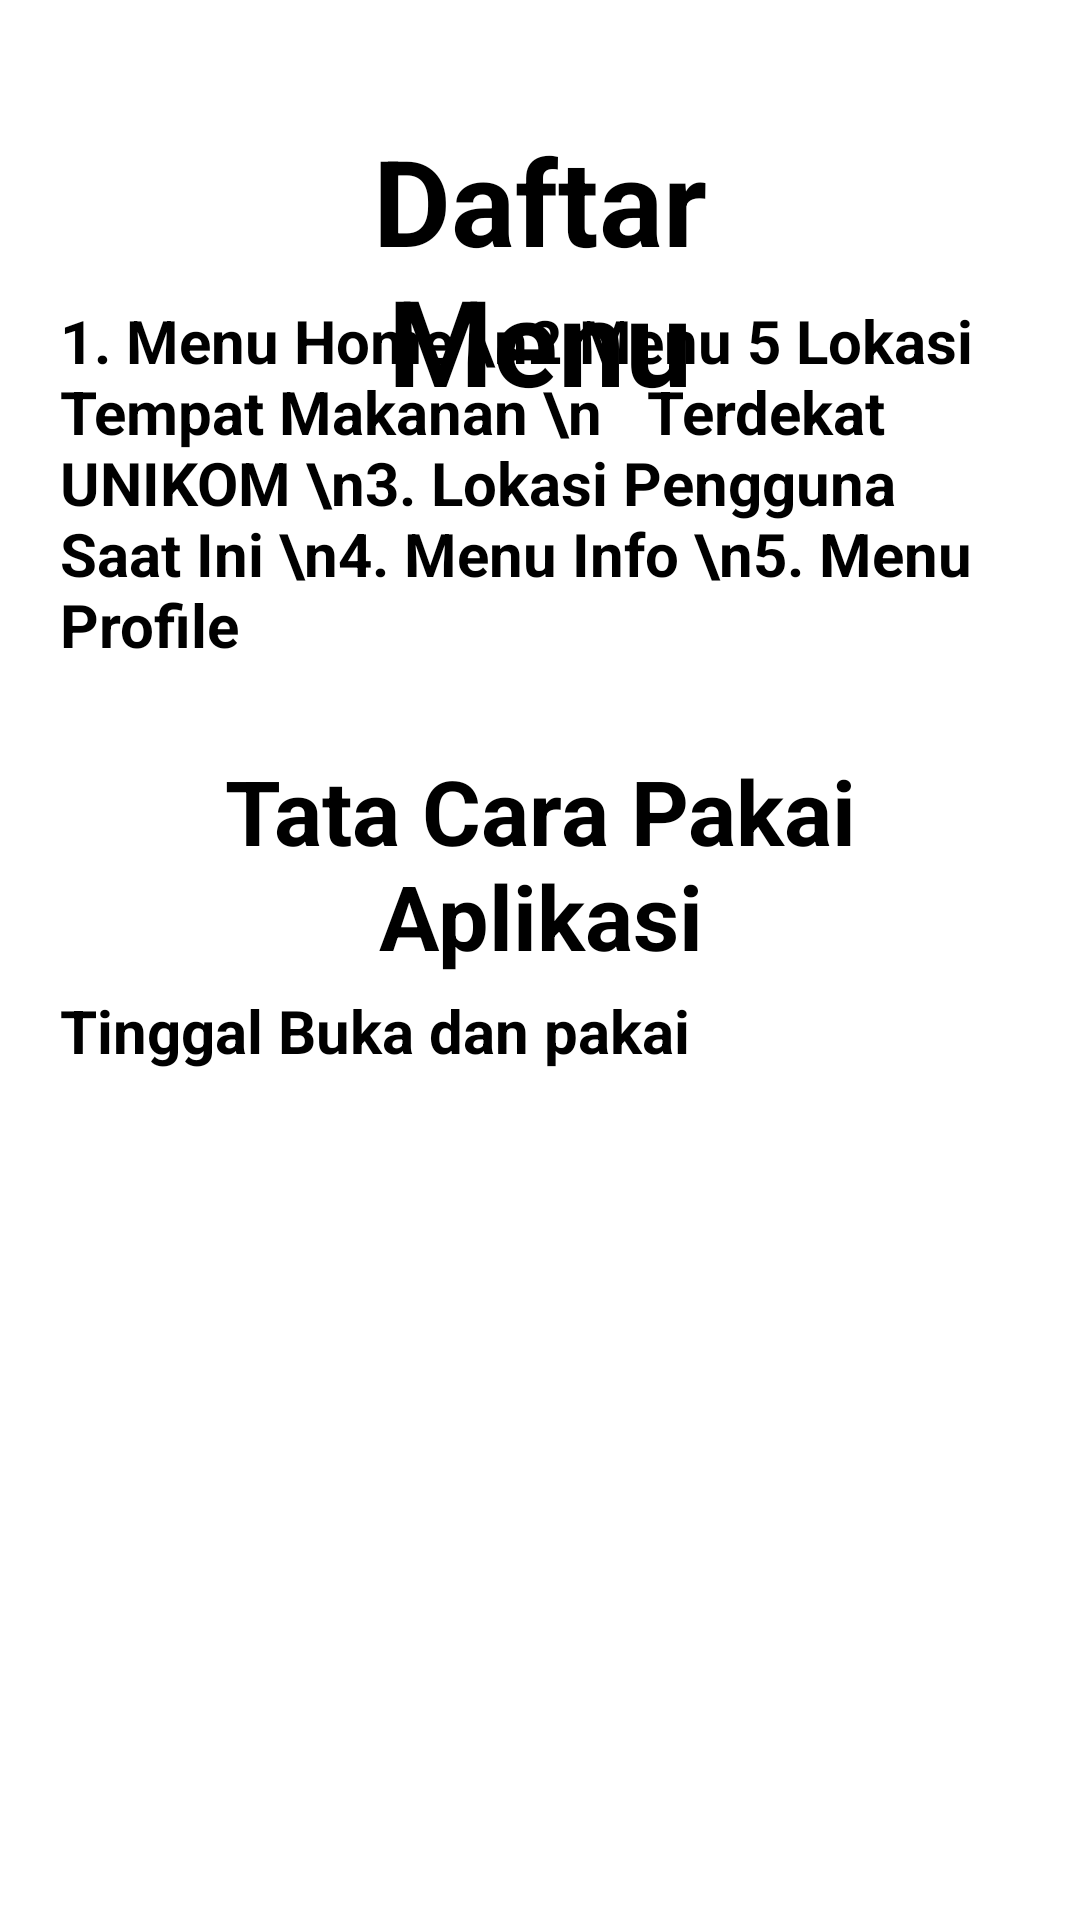

Android layout source for this screen:
<!-- AndroidManifest.xml: application theme Theme.TugasUTS10120134 -->
<!-- res/layout/fragment_info.xml -->
<?xml version="1.0" encoding="utf-8"?>
<FrameLayout xmlns:android="http://schemas.android.com/apk/res/android"
    xmlns:tools="http://schemas.android.com/tools"
    android:layout_width="match_parent"
    android:layout_height="match_parent"
    tools:context=".ui.info.InfoFragment">


    <TextView
        android:layout_width="match_parent"
        android:layout_height="wrap_content"
        android:text="Daftar Menu"
        android:gravity="center"
        android:textSize="40sp"
        android:textColor="@android:color/black"
        android:textStyle="bold"
        android:layout_marginStart="70dp"
        android:layout_marginTop="40dp"
        android:layout_marginEnd="70dp"
        android:layout_centerHorizontal="true"
        android:id="@+id/infoTitle" />

    <TextView
        android:layout_width="match_parent"
        android:layout_height="wrap_content"
        android:text="1. Menu Home \n2.Menu 5 Lokasi Tempat Makanan \n   Terdekat UNIKOM \n3. Lokasi Pengguna Saat Ini \n4. Menu Info \n5. Menu Profile"
        android:gravity="fill_horizontal"
        android:textSize="20sp"
        android:textColor="@android:color/black"
        android:textStyle="bold"
        android:layout_marginStart="20dp"
        android:layout_marginTop="100dp"
        android:layout_marginEnd="20dp"
        android:layout_centerHorizontal="true"
        android:id="@+id/infoMenu" />

    <TextView
        android:layout_width="match_parent"
        android:layout_height="wrap_content"
        android:text="Tata Cara Pakai Aplikasi"
        android:gravity="center"
        android:textSize="30sp"
        android:textColor="@android:color/black"
        android:textStyle="bold"
        android:layout_marginStart="40dp"
        android:layout_marginTop="250dp"
        android:layout_marginEnd="40dp"
        android:layout_centerHorizontal="true"
        android:id="@+id/infoTitleTataCara" />

    <TextView
        android:layout_width="match_parent"
        android:layout_height="wrap_content"
        android:text="Tinggal Buka dan pakai"
        android:gravity="fill_horizontal"
        android:textSize="20sp"
        android:textColor="@android:color/black"
        android:textStyle="bold"
        android:layout_marginStart="20dp"
        android:layout_marginTop="330dp"
        android:layout_marginEnd="20dp"
        android:layout_centerHorizontal="true"
        android:id="@+id/infoTataCara" />

</FrameLayout>
<!-- resources referenced by this layout -->
<resources>
  <style name="Theme.TugasUTS10120134" parent="Theme.MaterialComponents.DayNight.DarkActionBar">
          
          <item name="colorPrimary">@color/purple_500</item>
          <item name="colorPrimaryVariant">@color/purple_700</item>
          <item name="colorOnPrimary">@color/white</item>
          
          <item name="colorSecondary">@color/teal_200</item>
          <item name="colorSecondaryVariant">@color/teal_700</item>
          <item name="colorOnSecondary">@color/black</item>
          
          <item name="android:statusBarColor">?attr/colorPrimaryVariant</item>
          
      </style>
  <color name="purple_500">#FF6200EE</color>
  <color name="purple_700">#FF3700B3</color>
  <color name="white">#FFFFFFFF</color>
  <color name="teal_200">#FF03DAC5</color>
  <color name="teal_700">#FF018786</color>
  <color name="black">#FF000000</color>
</resources>
